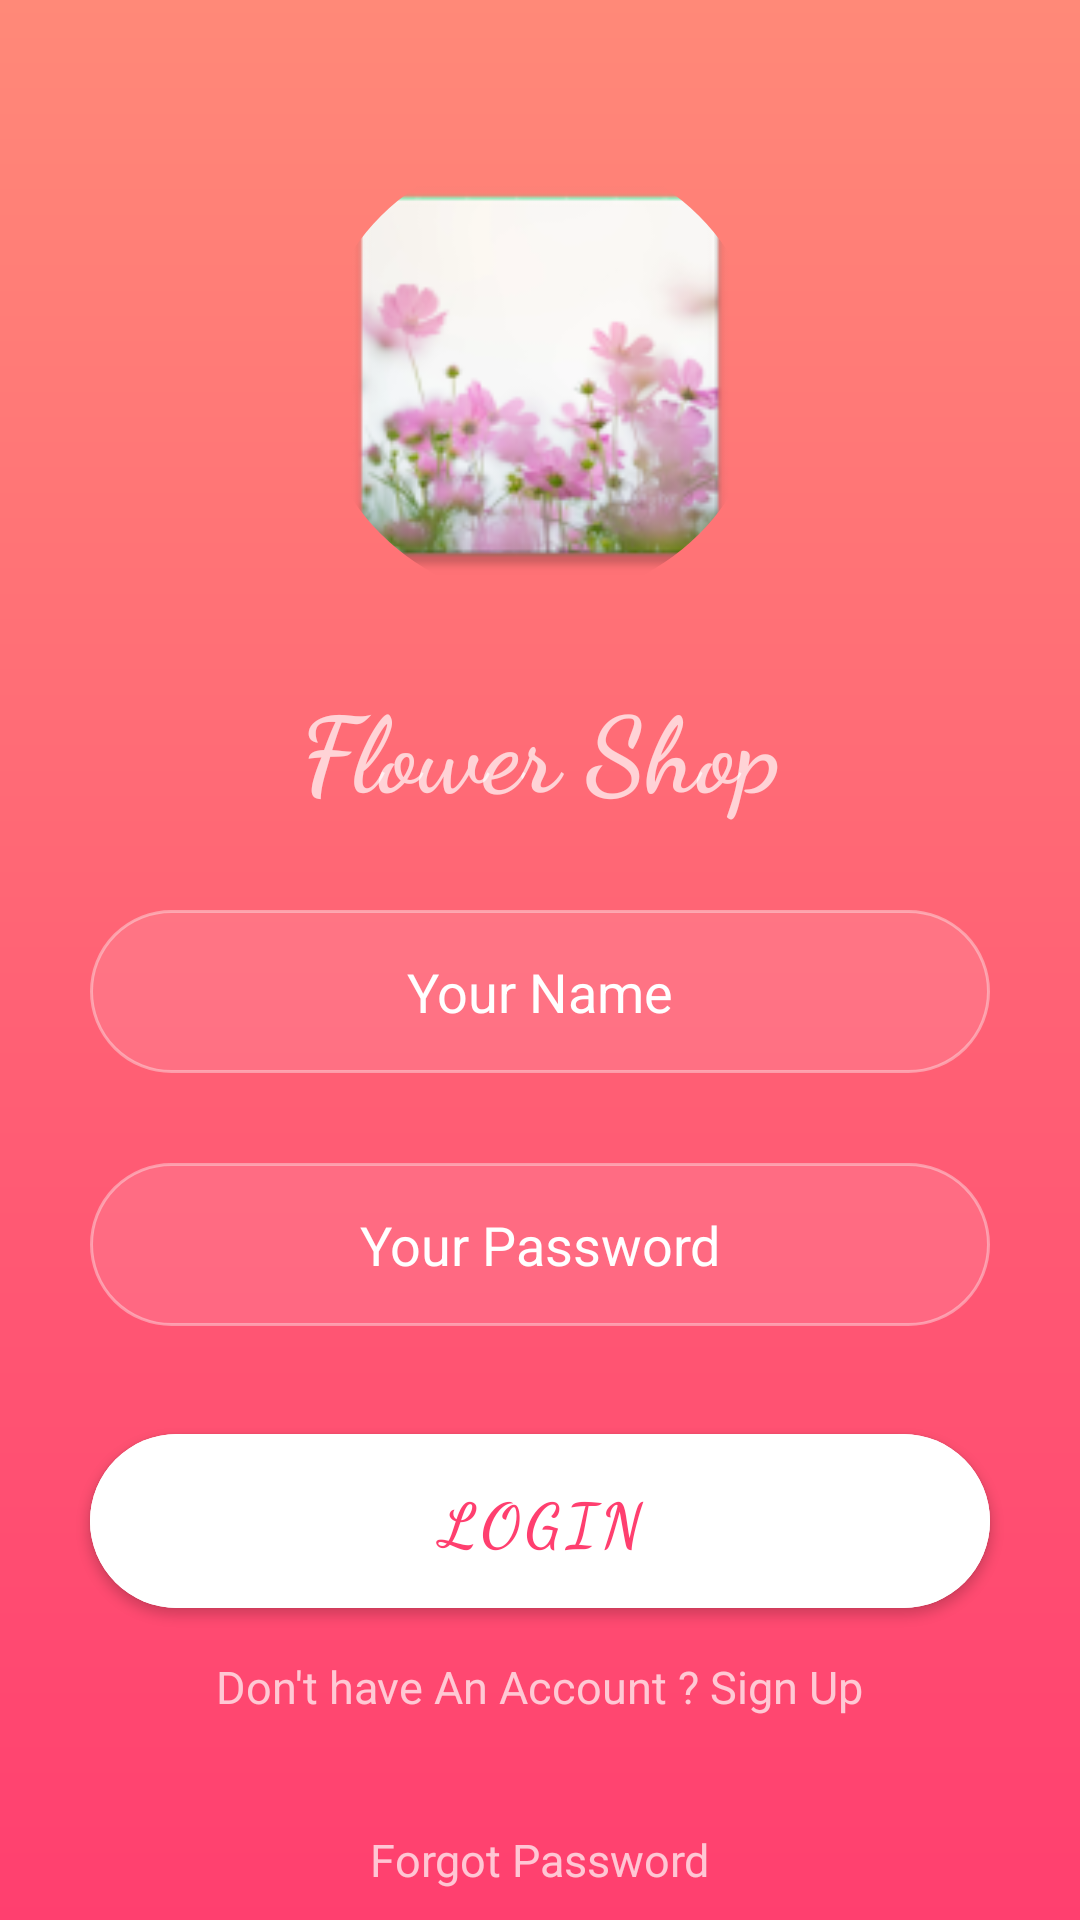

Android layout source for this screen:
<!-- AndroidManifest.xml: application theme Theme.LoginFood -->
<!-- res/layout/activity_sign_login.xml -->
<?xml version="1.0" encoding="utf-8"?>
<androidx.constraintlayout.widget.ConstraintLayout xmlns:android="http://schemas.android.com/apk/res/android"
    xmlns:app="http://schemas.android.com/apk/res-auto"
    xmlns:tools="http://schemas.android.com/tools"
    android:layout_width="match_parent"
    android:layout_height="match_parent"
    android:background="@drawable/background_home_screen"
    tools:context=".SignLoginActivity">


    <com.google.android.material.imageview.ShapeableImageView
        android:id="@+id/image_view_main"
        android:layout_width="150dp"
        android:layout_height="150dp"
        android:layout_marginTop="50dp"
        android:src="@mipmap/ic_launcher"
        app:layout_constraintEnd_toEndOf="parent"
        app:layout_constraintStart_toStartOf="parent"
        app:layout_constraintTop_toTopOf="parent"
        app:shapeAppearanceOverlay="@style/circleImageView" />

    <TextView
        android:id="@+id/text_view_title"
        android:layout_width="wrap_content"
        android:layout_height="wrap_content"
        android:layout_marginTop="25dp"
        android:fontFamily="cursive"
        android:text="@string/flower_shop"
        android:textSize="35sp"
        android:textStyle="bold"
        app:layout_constraintEnd_toEndOf="@id/image_view_main"
        app:layout_constraintStart_toStartOf="@id/image_view_main"
        app:layout_constraintTop_toBottomOf="@id/image_view_main" />

    <EditText
        android:id="@+id/edit_name"
        android:layout_width="match_parent"
        android:layout_height="wrap_content"
        android:layout_marginHorizontal="30dp"
        android:layout_marginTop="30dp"
        android:background="@drawable/edit_text_background"
        android:hint="@string/your_name"
        android:textAlignment="center"
        android:textColorHint="@color/white"
        app:layout_constraintTop_toBottomOf="@id/text_view_title" />

    <EditText
        android:id="@+id/edit_pass"
        android:layout_width="match_parent"
        android:layout_height="wrap_content"
        android:layout_marginHorizontal="30dp"
        android:layout_marginTop="30dp"
        android:background="@drawable/edit_text_background"
        android:hint="@string/your_password"
        android:textAlignment="center"
        android:textColorHint="@color/white"
        app:layout_constraintTop_toBottomOf="@id/edit_name" />

    <com.google.android.material.button.MaterialButton
        android:id="@+id/btn_sign_in"
        android:layout_width="match_parent"
        android:layout_height="wrap_content"
        android:layout_marginHorizontal="30dp"
        android:layout_marginTop="30dp"
        android:backgroundTint="@color/white"
        android:fontFamily="cursive"
        android:paddingVertical="15dp"
        android:text="@string/login"
        android:textColor="#ff3f6f"
        android:textSize="20sp"
        android:textStyle="bold"
        app:cornerRadius="50dp"
        app:layout_constraintTop_toBottomOf="@id/edit_pass" />


    <TextView
        android:id="@+id/text_view_sign_up"
        android:layout_width="wrap_content"
        android:layout_height="wrap_content"
        app:layout_constraintTop_toBottomOf="@id/btn_sign_in"
        app:layout_constraintStart_toStartOf="parent"
        app:layout_constraintEnd_toEndOf="parent"
        android:text="@string/don_t_have_an_account_sign_up"
        android:layout_marginTop="10dp"
        android:textSize="15sp"
        />

    <TextView
        android:id="@+id/text_view_forgot_password"
        android:layout_width="wrap_content"
        android:layout_height="wrap_content"
        app:layout_constraintBottom_toBottomOf="parent"
        app:layout_constraintStart_toStartOf="parent"
        app:layout_constraintEnd_toEndOf="parent"
        android:text="Forgot Password"
        android:layout_marginBottom="10dp"
        android:textSize="15sp"
        />


</androidx.constraintlayout.widget.ConstraintLayout>
<!-- resources referenced by this layout -->
<resources>
  <!-- drawable background_home_screen (drawable) -->
  <?xml version="1.0" encoding="utf-8"?>
  <shape xmlns:android="http://schemas.android.com/apk/res/android"
      android:shape="rectangle">
  
  
      <gradient
          android:angle="270"
          android:centerColor="#ff6375"
          android:endColor="#ff3f6f"
          android:startColor="#ff8978"
          android:type="linear" />
  
  
  </shape>
  <!-- drawable edit_text_background (drawable) -->
  <?xml version="1.0" encoding="utf-8"?>
  <shape xmlns:android="http://schemas.android.com/apk/res/android" android:shape="rectangle">
  
      <solid android:color="#1bffffff"/>
      <stroke android:color="#65faf8f8" android:width="1dp"/>
      <corners android:radius="50dp" />
      <padding android:top="15dp" android:bottom="15dp"/>
  
  </shape>
  <!-- mipmap ic_launcher: png bitmap (mipmap-hdpi, 8205 bytes) -->
  <string name="don_t_have_an_account_sign_up">Don\'t have An Account ? Sign Up</string>
  <string name="flower_shop">Flower Shop</string>
  <string name="login">Login</string>
  <string name="your_name">Your Name</string>
  <string name="your_password">Your Password</string>
  <style name="circleImageView" parent="">
          <item name="cornerFamily">rounded</item>
          <item name="cornerSize">50%</item>
      </style>
  <style name="Theme.LoginFood" parent="Theme.MaterialComponents.NoActionBar">
          
          <item name="colorPrimary">@color/purple_500</item>
          <item name="colorPrimaryVariant">@color/purple_700</item>
          <item name="colorOnPrimary">@color/white</item>
          
          <item name="colorSecondary">@color/teal_200</item>
          <item name="colorSecondaryVariant">@color/teal_700</item>
          <item name="colorOnSecondary">@color/black</item>
          
          <item name="android:statusBarColor" tools:targetApi="l">?attr/colorPrimaryVariant</item>
          
      </style>
  <!-- not gathered from this repository: default colours our renderer supplied (Android Studio template values) -->
  <color name="purple_500">#FF6200EE</color>
  <color name="purple_700">#FF3700B3</color>
  <color name="teal_200">#FF03DAC5</color>
  <color name="teal_700">#FF018786</color>
  <color name="black">#FF000000</color>
  <color name="white">#FFFFFFFF</color>
</resources>
